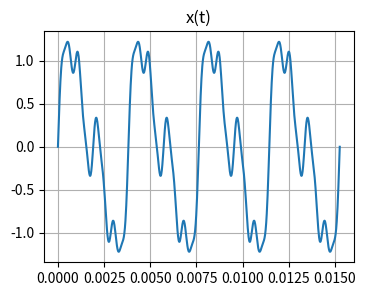
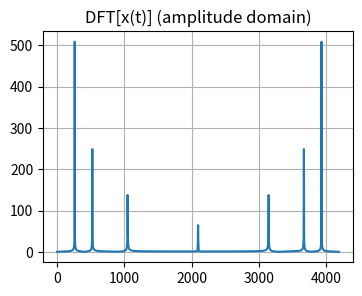
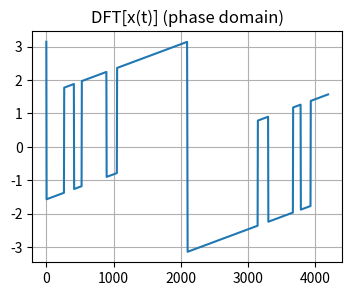
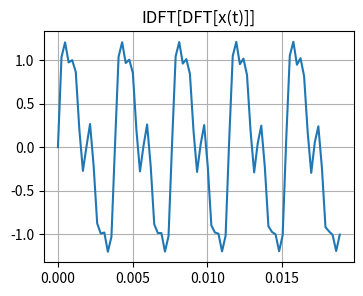

Recreate these plots in Python, in order. (Note: this script raises an exception after producing the figures.)
import numpy as np
from numpy import pi
import matplotlib.pyplot as plt
%matplotlib inline

A_x = [1, 0.5, 0.3, 0.1]
f0_x = 262 #Hz
h_x = [1, 2, 4, 8]
phi_x = 0

def plot(y, x, title: str|None = None):
    plt.figure(figsize=(4, 3))
    plt.plot(x, y)
    plt.title(title)
    plt.grid(True)
    plt.show() 

F = f0_x # base freq
F_S = 2 * F * max(h_x) # optimal sampling freq
SAMPLE_COUNT = 1024

def s(t, A, h, f0, phi):
    assert(len(A) == len(h))
    return sum(
        A[i] * np.sin(2*pi * h[i] * f0 * t + phi)
        for i in range(0, len(A))
    )
x = lambda t: s(t, A_x, h_x, f0_x, phi_x)

t = np.linspace(0, 4 / F, SAMPLE_COUNT)

plot(x(t), t, "x(t)")

def dft_mat(N: int):
    W = np.exp(-1j * 2*pi/N)
    return np.pow(W, np.fromfunction(lambda i,j: i*j, (N, N)))

def discrete_fourier_transform(x):    
    return dft_mat(len(x)) @ x

def inverse_discrete_fourier_transform(x):
    return np.linalg.inv(dft_mat(len(x))) @ x

t = np.linspace(0, SAMPLE_COUNT / F_S, SAMPLE_COUNT)
f = np.linspace(0, F_S, SAMPLE_COUNT)

dft_x = discrete_fourier_transform(x(t))
plot(np.abs(dft_x), f, "DFT[x(t)] (amplitude domain)")
plot(np.angle(dft_x), f, "DFT[x(t)] (phase domain)")
plot(
    np.real(inverse_discrete_fourier_transform(dft_x)) [:int(5/F * F_S)],
    t [:int(5/F * F_S)],
    "IDFT[DFT[x(t)]]"
)

dft_y = discrete_fourier_transform(y(t))
plot(np.abs(dft_y), f, "DFT[y(t)] (amplitude domain)")
plot(np.angle(dft_y), f, "DFT[y(t)] (phase domain)")
plot(
    np.real(inverse_discrete_fourier_transform(dft_y)) [:int(5/F * F_S)],
    t [:int(5/F * F_S)],
    "IDFT[DFT[y(t)]]"
)

def fast_fourier_transform(
    x, i = 0, di = 1, *,
    pow: Literal[1]|Literal[-1] = 1):
    assert(abs(pow) == 1)
    
    if di == np.size(x): return x[i::di]

    a = fast_fourier_transform(x, i, di*2, pow=pow)
    b = fast_fourier_transform(x, i+di, di*2, pow=pow)  
    
    N = len(x)//di
    
    W = np.exp(-1j * 2*pi/N * pow)
    Wmat = np.pow(W, np.arange(N//2))
    return np.concatenate([a + b*Wmat, a - b*Wmat])

def inverse_fast_fourier_transform(x):
    return fast_fourier_transform(x, pow=-1) / len(x)

t = np.linspace(0, SAMPLE_COUNT / F_S, SAMPLE_COUNT)
f = np.linspace(0, F_S, SAMPLE_COUNT)

fft_x = lambda t: fast_fourier_transform(x(t))
plot(np.abs(fft_x(t)), f, "FFT[x(t)] (amplitude domain)")
plot(np.angle(fft_x(t)), f, "FFT[x(t)] (phase domain)")
plot(
    np.real(inverse_fast_fourier_transform(fft_x(t))) [:int(5/F * F_S)],
    t [:int(5/F * F_S)],
    "IFFT[FFT[x(t)]]"
)

fft_y = lambda t: fast_fourier_transform(y(t))
plot(np.abs(fft_y(t)), f, "FFT[y(t)] (amplitude domain)")
plot(np.angle(fft_y(t)), f, "FFT[y(t)] (phase domain)")
plot(
    np.real(inverse_fast_fourier_transform(fft_y(t))) [:int(5/F * F_S)],
    t [:int(5/F * F_S)],
    "IFFT[FFT[y(t)]]"
)


def convolve(x, y, *, do_flip: bool = True):
    N = len(x)
    M = len(y)
    K = N+M-1
    
    x = np.concatenate([np.zeros(K-len(x)), x])
    y = np.concatenate([np.flip(y) if do_flip else y, np.zeros(K-len(y))])

    result = np.zeros(K)
    for i in range(len(result)):
        result[i] = sum(x*y)
        y = np.roll(y, 1)
    return result

def fast_convolve(x, y):
    N = len(x)
    M = len(y)
    K = N+M-1
    
    x = np.concatenate([x, np.zeros(K-len(x) + 1)])
    y = np.concatenate([y, np.zeros(K-len(y) + 1)])

    return np.real(inverse_fast_fourier_transform(fast_fourier_transform(x) * fast_fourier_transform(y))[:-1])
    
def correlate(x, y): return convolve(x, y, do_flip=False)
    
def fast_correlate(x, y):
    N = len(x)
    M = len(y)
    K = N+M-1
    
    x = np.concatenate([x, np.zeros(K-len(x) + 1)])
    y = np.concatenate([np.zeros(K-len(y) + 1), y])

    return np.real(inverse_fast_fourier_transform(fast_fourier_transform(x) * np.conj(fast_fourier_transform(y)))[:-1])
    
    x = np.concatenate([np.zeros(K-len(x)), x])
    y = np.concatenate([y, np.zeros(K-len(y))])

t = np.linspace(0, 5 / F, SAMPLE_COUNT)
t_ = np.linspace(0, 10 / F, 2*SAMPLE_COUNT-1)

conv = lambda t: convolve(x(t), y(t))
conv_fft = lambda t: fast_convolve(x(t), y(t))
plot(conv(t), t_, "conv(x(t), y(t))")
plot(conv_fft(t), t_, "conv(x(t), y(t)) (through FFT)")

corr = lambda t: correlate(x(t), y(t))
corr_fft = lambda t: fast_correlate(x(t), y(t))
plot(corr(t), t_, "corr(x(t), y(t))")
plot(corr_fft(t), t_, "corr(x(t), y(t)) (through FFT)")

t = np.linspace(0, SAMPLE_COUNT / F_S, SAMPLE_COUNT)
f_ = np.linspace(0, 2*F_S, 2*SAMPLE_COUNT-1)

fft_conv = lambda t: fast_fourier_transform(np.concatenate([
    fast_convolve(x(t), y(t)), [0]
]))[:-1]
plot(np.abs(fft_conv(t)), f_, "FFT[conv(x(t), y(t))]")

t = np.linspace(0, 5 / F, SAMPLE_COUNT)
t_ = np.linspace(0, 10 / F, 2*SAMPLE_COUNT-1)

np_conv = lambda t: np.convolve(x(t), y(t))
plot(np_conv(t), t_, "NumPy Convolution")

np_corr = lambda t: np.correlate(x(t), y(t), "full")
plot(np_corr(t), t_, "NumPy Correlation")

t = np.linspace(0, SAMPLE_COUNT / F_S, SAMPLE_COUNT)
f = np.linspace(0, F_S, SAMPLE_COUNT)

np_fft_x = lambda t: np.fft.fft(x(t))
plot(np.abs(np_fft_x(t)), f, "NumPy FFT[x(t)] (amplitude domain)")
plot(np.angle(np_fft_x(t)), f, "NumPy FFT[x(t)] (phase domain)")

np_fft_y = lambda t: np.fft.fft(y(t))
plot(np.abs(np_fft_y(t)), f, "NumPy FFT[y(t)] (amplitude domain)")
plot(np.angle(np_fft_y(t)), f, "NumPy FFT[y(t)] (phase domain)")
